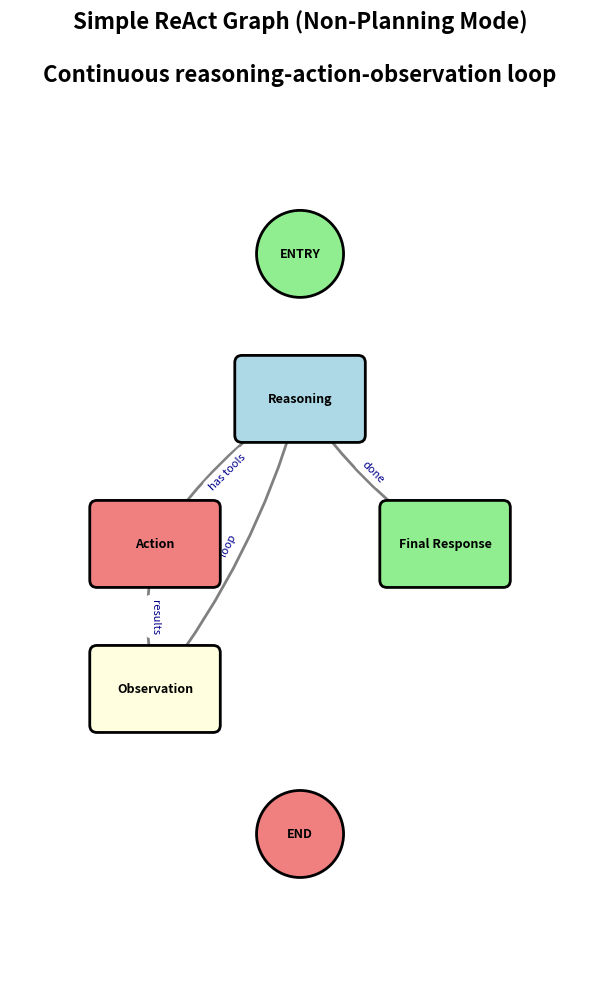
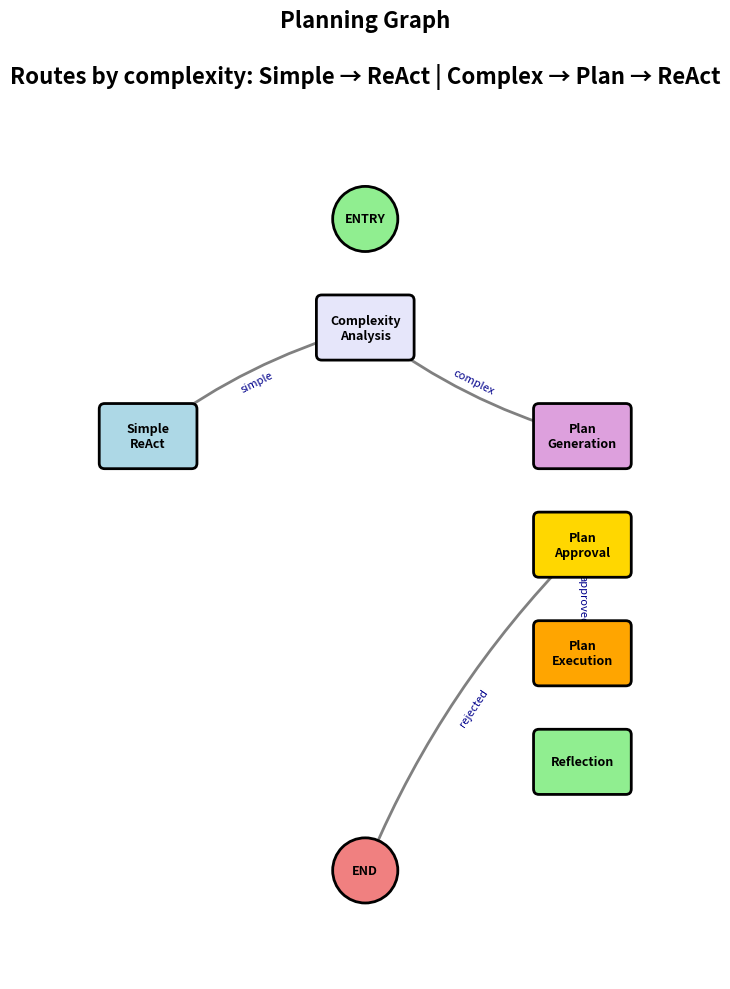
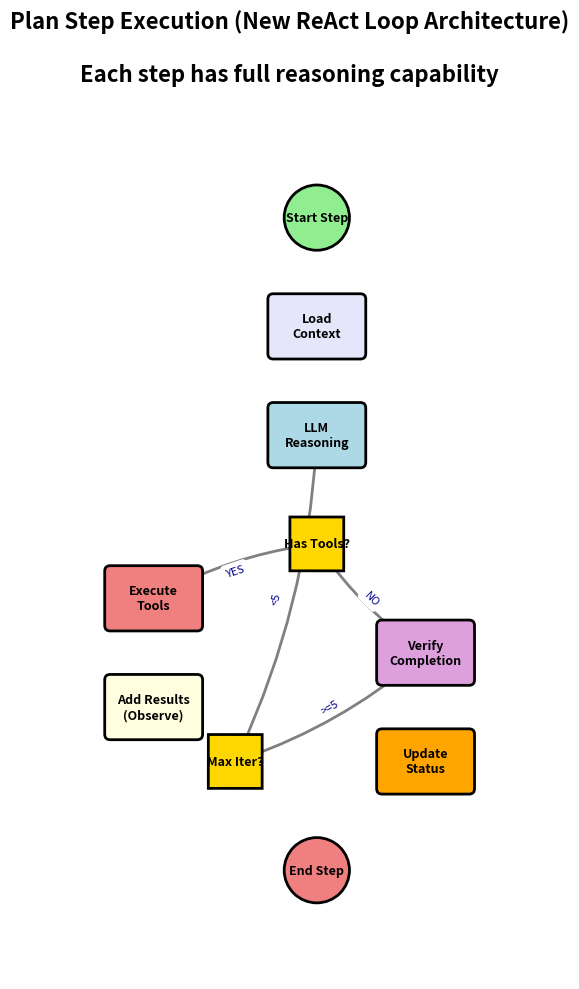
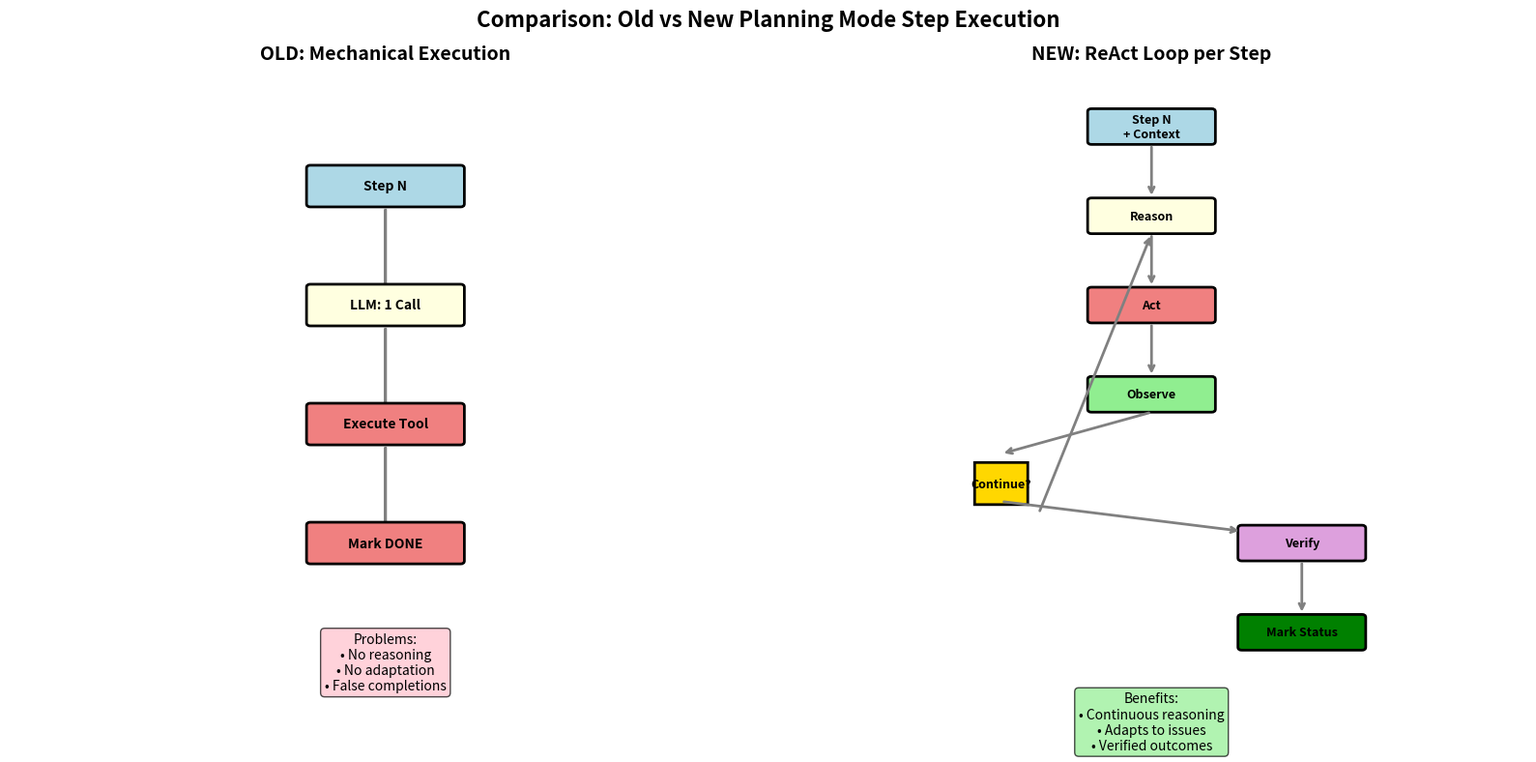

The matplotlib source for these figures, in order:
#!/usr/bin/env python3
"""
Visualize Koder Agent Architecture using matplotlib/networkx

Alternative visualization using networkx and matplotlib (no graphviz needed)

Requirements:
    pip install networkx matplotlib

Usage:
    python visualize_agent_graph_matplotlib.py
"""

import matplotlib.pyplot as plt
import networkx as nx
from matplotlib.patches import FancyBboxPatch
import matplotlib.patches as mpatches


def create_simple_react_graph():
    """Create visualization of the simple ReAct loop graph."""
    G = nx.DiGraph()

    # Add nodes
    nodes = {
        'ENTRY': {'color': 'lightgreen', 'shape': 'o'},
        'Reasoning': {'color': 'lightblue', 'shape': 's'},
        'Action': {'color': 'lightcoral', 'shape': 's'},
        'Observation': {'color': 'lightyellow', 'shape': 's'},
        'Final Response': {'color': 'lightgreen', 'shape': 's'},
        'END': {'color': 'lightcoral', 'shape': 'o'},
    }

    for node in nodes:
        G.add_node(node)

    # Add edges with labels
    edges = [
        ('ENTRY', 'Reasoning', ''),
        ('Reasoning', 'Action', 'has tools'),
        ('Reasoning', 'Final Response', 'done'),
        ('Action', 'Observation', 'results'),
        ('Observation', 'Reasoning', 'loop'),
        ('Final Response', 'END', ''),
    ]

    for src, dst, label in edges:
        G.add_edge(src, dst, label=label)

    # Layout
    pos = {
        'ENTRY': (0, 4),
        'Reasoning': (0, 3),
        'Action': (-1, 2),
        'Observation': (-1, 1),
        'Final Response': (1, 2),
        'END': (0, 0),
    }

    return G, pos, nodes, edges


def create_planning_graph():
    """Create visualization of the planning graph."""
    G = nx.DiGraph()

    # Add nodes
    nodes = {
        'ENTRY': {'color': 'lightgreen', 'shape': 'o'},
        'Complexity\nAnalysis': {'color': 'lavender', 'shape': 's'},
        'Simple\nReAct': {'color': 'lightblue', 'shape': 's'},
        'Plan\nGeneration': {'color': 'plum', 'shape': 's'},
        'Plan\nApproval': {'color': 'gold', 'shape': 's'},
        'Plan\nExecution': {'color': 'orange', 'shape': 's'},
        'Reflection': {'color': 'lightgreen', 'shape': 's'},
        'END': {'color': 'lightcoral', 'shape': 'o'},
    }

    for node in nodes:
        G.add_node(node)

    # Add edges
    edges = [
        ('ENTRY', 'Complexity\nAnalysis', ''),
        ('Complexity\nAnalysis', 'Simple\nReAct', 'simple'),
        ('Complexity\nAnalysis', 'Plan\nGeneration', 'complex'),
        ('Simple\nReAct', 'END', ''),
        ('Plan\nGeneration', 'Plan\nApproval', ''),
        ('Plan\nApproval', 'Plan\nExecution', 'approved'),
        ('Plan\nApproval', 'END', 'rejected'),
        ('Plan\nExecution', 'Reflection', ''),
        ('Reflection', 'END', ''),
    ]

    for src, dst, label in edges:
        G.add_edge(src, dst, label=label)

    # Layout
    pos = {
        'ENTRY': (2, 5),
        'Complexity\nAnalysis': (2, 4),
        'Simple\nReAct': (0, 3),
        'Plan\nGeneration': (4, 3),
        'Plan\nApproval': (4, 2),
        'Plan\nExecution': (4, 1),
        'Reflection': (4, 0),
        'END': (2, -1),
    }

    return G, pos, nodes, edges


def create_step_execution_graph():
    """Create detailed step execution with ReAct loop."""
    G = nx.DiGraph()

    nodes = {
        'Start Step': {'color': 'lightgreen', 'shape': 'o'},
        'Load\nContext': {'color': 'lavender', 'shape': 's'},
        'LLM\nReasoning': {'color': 'lightblue', 'shape': 's'},
        'Has Tools?': {'color': 'gold', 'shape': 'd'},
        'Execute\nTools': {'color': 'lightcoral', 'shape': 's'},
        'Add Results\n(Observe)': {'color': 'lightyellow', 'shape': 's'},
        'Max Iter?': {'color': 'gold', 'shape': 'd'},
        'Verify\nCompletion': {'color': 'plum', 'shape': 's'},
        'Update\nStatus': {'color': 'orange', 'shape': 's'},
        'End Step': {'color': 'lightcoral', 'shape': 'o'},
    }

    for node in nodes:
        G.add_node(node)

    edges = [
        ('Start Step', 'Load\nContext', ''),
        ('Load\nContext', 'LLM\nReasoning', ''),
        ('LLM\nReasoning', 'Has Tools?', ''),
        ('Has Tools?', 'Execute\nTools', 'YES'),
        ('Has Tools?', 'Verify\nCompletion', 'NO'),
        ('Execute\nTools', 'Add Results\n(Observe)', ''),
        ('Add Results\n(Observe)', 'Max Iter?', ''),
        ('Max Iter?', 'LLM\nReasoning', '<5'),
        ('Max Iter?', 'Verify\nCompletion', '>=5'),
        ('Verify\nCompletion', 'Update\nStatus', ''),
        ('Update\nStatus', 'End Step', ''),
    ]

    for src, dst, label in edges:
        G.add_edge(src, dst, label=label)

    # Circular-ish layout for the ReAct loop
    pos = {
        'Start Step': (0, 5),
        'Load\nContext': (0, 4),
        'LLM\nReasoning': (0, 3),
        'Has Tools?': (0, 2),
        'Execute\nTools': (-1.5, 1.5),
        'Add Results\n(Observe)': (-1.5, 0.5),
        'Max Iter?': (-0.75, 0),
        'Verify\nCompletion': (1, 1),
        'Update\nStatus': (1, 0),
        'End Step': (0, -1),
    }

    return G, pos, nodes, edges


def plot_graph(G, pos, nodes, edges, title, filename):
    """Plot a graph with nice styling."""
    fig, ax = plt.subplots(figsize=(12, 10))
    ax.set_aspect('equal')
    ax.axis('off')

    # Draw edges with labels
    for src, dst, label in edges:
        if label:
            nx.draw_networkx_edges(
                G, pos, [(src, dst)],
                edge_color='gray',
                arrows=True,
                arrowsize=20,
                arrowstyle='->',
                connectionstyle='arc3,rad=0.1',
                width=2,
                ax=ax
            )

    # Draw edge labels
    edge_labels = {(src, dst): label for src, dst, label in edges if label}
    nx.draw_networkx_edge_labels(
        G, pos, edge_labels,
        font_size=8,
        font_color='darkblue',
        ax=ax
    )

    # Draw nodes
    for node, attrs in nodes.items():
        x, y = pos[node]
        color = attrs['color']
        shape = attrs.get('shape', 's')

        if shape == 'o':  # Circle
            circle = plt.Circle((x, y), 0.3, color=color, ec='black', linewidth=2, zorder=3)
            ax.add_patch(circle)
        elif shape == 'd':  # Diamond
            diamond = mpatches.RegularPolygon(
                (x, y), 4, radius=0.35, orientation=0.785,
                facecolor=color, edgecolor='black', linewidth=2, zorder=3
            )
            ax.add_patch(diamond)
        else:  # Rectangle
            rect = FancyBboxPatch(
                (x - 0.4, y - 0.25), 0.8, 0.5,
                boxstyle="round,pad=0.05",
                facecolor=color,
                edgecolor='black',
                linewidth=2,
                zorder=3
            )
            ax.add_patch(rect)

        # Add text
        ax.text(x, y, node, ha='center', va='center', fontsize=9, fontweight='bold', zorder=4)

    # Set title
    ax.set_title(title, fontsize=16, fontweight='bold', pad=20)

    # Adjust limits
    x_values = [pos[node][0] for node in nodes]
    y_values = [pos[node][1] for node in nodes]
    margin = 1
    ax.set_xlim(min(x_values) - margin, max(x_values) + margin)
    ax.set_ylim(min(y_values) - margin, max(y_values) + margin)

    plt.tight_layout()
    plt.savefig(filename, dpi=300, bbox_inches='tight')
    print(f"✅ Generated: {filename}")
    plt.close()


def create_comparison_figure():
    """Create side-by-side comparison of old vs new."""
    fig, (ax1, ax2) = plt.subplots(1, 2, figsize=(16, 8))

    # Old way (left)
    ax1.set_title("OLD: Mechanical Execution", fontsize=14, fontweight='bold')
    ax1.axis('off')
    ax1.set_xlim(0, 10)
    ax1.set_ylim(0, 10)

    # Old nodes
    old_nodes = [
        (5, 8, 'Step N', 'lightblue'),
        (5, 6, 'LLM: 1 Call', 'lightyellow'),
        (5, 4, 'Execute Tool', 'lightcoral'),
        (5, 2, 'Mark DONE', 'lightcoral'),
    ]

    for x, y, label, color in old_nodes:
        rect = FancyBboxPatch(
            (x - 1, y - 0.3), 2, 0.6,
            boxstyle="round,pad=0.05",
            facecolor=color,
            edgecolor='black',
            linewidth=2
        )
        ax1.add_patch(rect)
        ax1.text(x, y, label, ha='center', va='center', fontsize=10, fontweight='bold')

        # Draw arrows
        if y > 2:
            ax1.arrow(5, y - 0.4, 0, -1.3, head_width=0.2, head_length=0.15,
                     fc='gray', ec='gray', linewidth=2)

    # Problems text
    ax1.text(5, 0.5, 'Problems:\n• No reasoning\n• No adaptation\n• False completions',
            ha='center', va='top', fontsize=10, bbox=dict(boxstyle='round', facecolor='pink', alpha=0.7))

    # New way (right)
    ax2.set_title("NEW: ReAct Loop per Step", fontsize=14, fontweight='bold')
    ax2.axis('off')
    ax2.set_xlim(0, 10)
    ax2.set_ylim(0, 10)

    # New nodes
    new_nodes = [
        (5, 9, 'Step N\n+ Context', 'lightblue'),
        (5, 7.5, 'Reason', 'lightyellow'),
        (5, 6, 'Act', 'lightcoral'),
        (5, 4.5, 'Observe', 'lightgreen'),
        (3, 3, 'Continue?', 'gold'),
        (7, 2, 'Verify', 'plum'),
        (7, 0.5, 'Mark Status', 'green'),
    ]

    for x, y, label, color in new_nodes:
        if 'Continue?' in label:
            # Diamond
            diamond = mpatches.RegularPolygon(
                (x, y), 4, radius=0.5, orientation=0.785,
                facecolor=color, edgecolor='black', linewidth=2
            )
            ax2.add_patch(diamond)
        else:
            rect = FancyBboxPatch(
                (x - 0.8, y - 0.25), 1.6, 0.5,
                boxstyle="round,pad=0.05",
                facecolor=color,
                edgecolor='black',
                linewidth=2
            )
            ax2.add_patch(rect)
        ax2.text(x, y, label, ha='center', va='center', fontsize=9, fontweight='bold')

    # Arrows
    arrows = [
        (5, 8.7, 5, 7.8),
        (5, 7.2, 5, 6.3),
        (5, 5.7, 5, 4.8),
        (5, 4.2, 3, 3.5),
        (3.5, 2.5, 5, 7.2),  # Loop back
        (3, 2.7, 6.2, 2.2),
        (7, 1.7, 7, 0.8),
    ]

    for x1, y1, x2, y2 in arrows:
        ax2.annotate('', xy=(x2, y2), xytext=(x1, y1),
                    arrowprops=dict(arrowstyle='->', lw=2, color='gray'))

    # Benefits text
    ax2.text(5, -0.5, 'Benefits:\n• Continuous reasoning\n• Adapts to issues\n• Verified outcomes',
            ha='center', va='top', fontsize=10, bbox=dict(boxstyle='round', facecolor='lightgreen', alpha=0.7))

    plt.suptitle('Comparison: Old vs New Planning Mode Step Execution', fontsize=16, fontweight='bold', y=0.98)
    plt.tight_layout()

    filename = 'docs/diagrams/comparison_matplotlib.png'
    plt.savefig(filename, dpi=300, bbox_inches='tight')
    print(f"✅ Generated: {filename}")
    plt.close()


def main():
    """Generate all visualizations."""
    print("🎨 Generating agent architecture visualizations (matplotlib)...\n")

    # Create output directory
    import os
    output_dir = "docs/diagrams"
    os.makedirs(output_dir, exist_ok=True)

    # Generate diagrams
    print("Generating graphs...")

    # 1. Simple ReAct Graph
    G, pos, nodes, edges = create_simple_react_graph()
    plot_graph(G, pos, nodes, edges,
              "Simple ReAct Graph (Non-Planning Mode)\n\nContinuous reasoning-action-observation loop",
              f"{output_dir}/simple_react_matplotlib.png")

    # 2. Planning Graph
    G, pos, nodes, edges = create_planning_graph()
    plot_graph(G, pos, nodes, edges,
              "Planning Graph\n\nRoutes by complexity: Simple → ReAct | Complex → Plan → ReAct",
              f"{output_dir}/planning_matplotlib.png")

    # 3. Step Execution Detail
    G, pos, nodes, edges = create_step_execution_graph()
    plot_graph(G, pos, nodes, edges,
              "Plan Step Execution (New ReAct Loop Architecture)\n\nEach step has full reasoning capability",
              f"{output_dir}/step_execution_matplotlib.png")

    # 4. Comparison
    create_comparison_figure()

    print(f"\n🎉 All diagrams generated in '{output_dir}/' directory!")
    print("\nGenerated diagrams (matplotlib versions):")
    print("1. simple_react_matplotlib.png - Basic ReAct loop")
    print("2. planning_matplotlib.png - Planning graph with routing")
    print("3. step_execution_matplotlib.png - Detailed ReAct in steps")
    print("4. comparison_matplotlib.png - Old vs new comparison")


if __name__ == "__main__":
    main()
